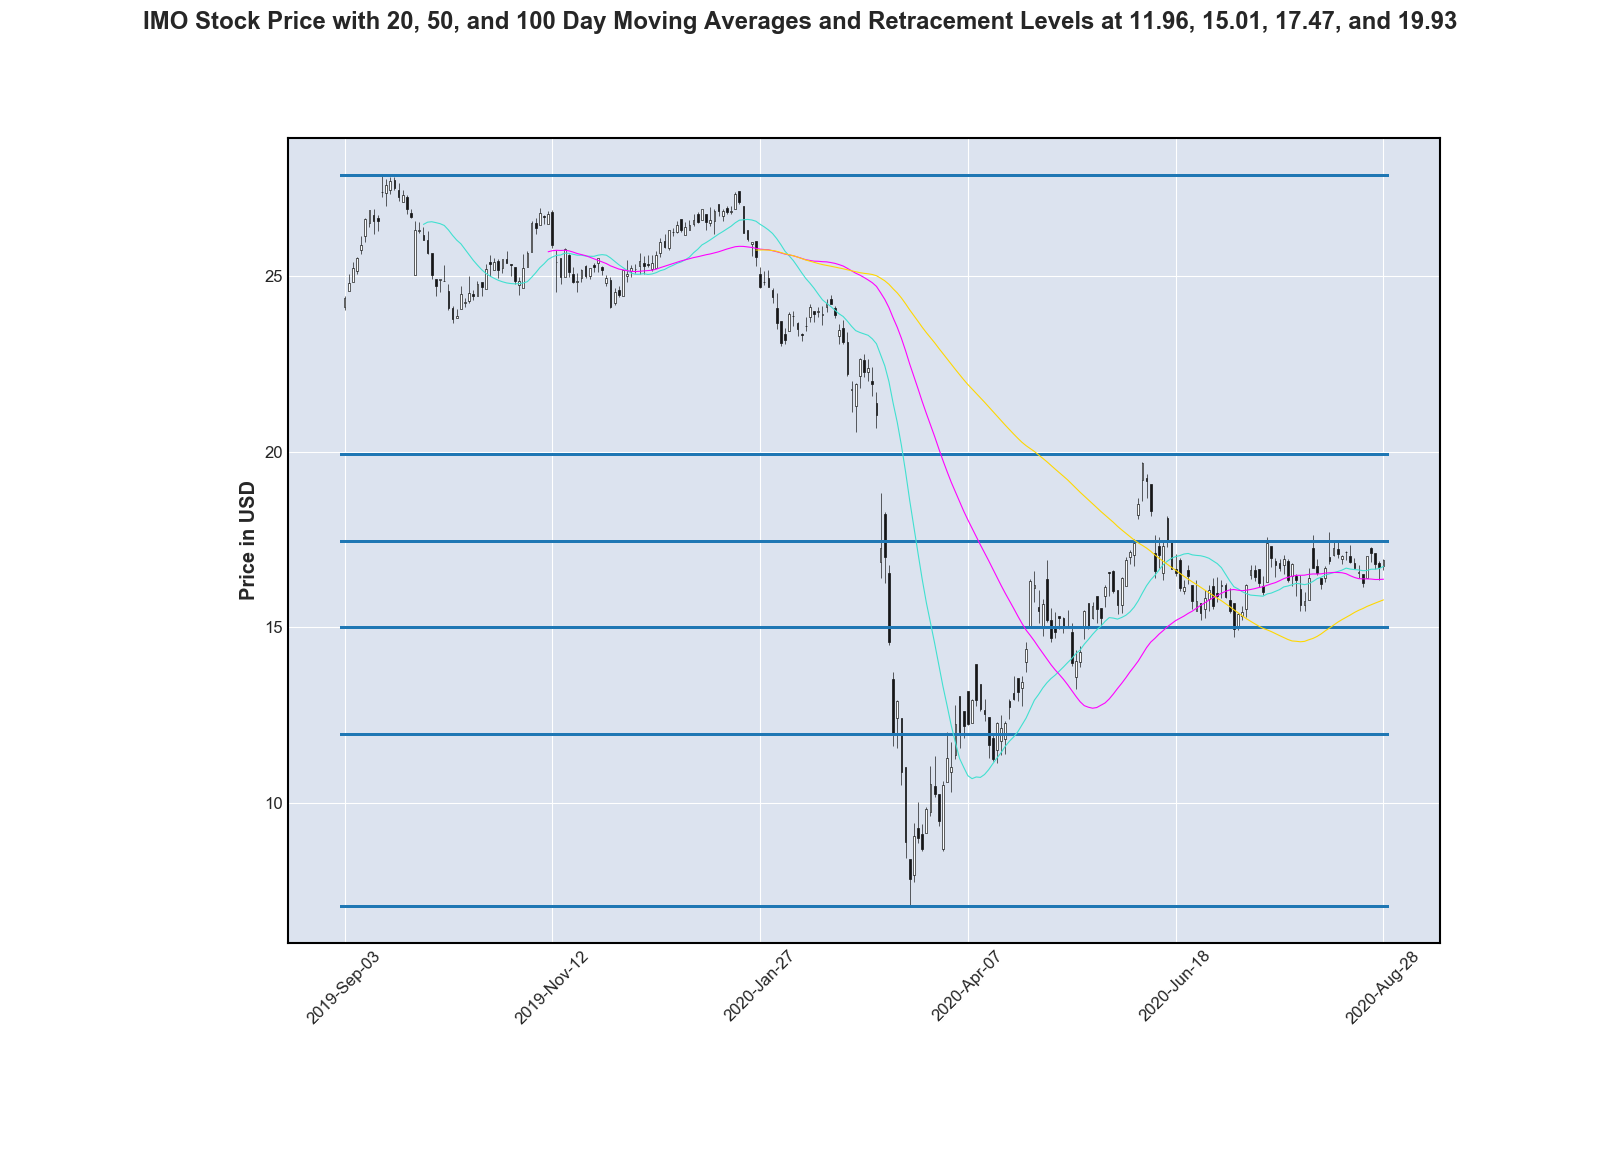

Source data for this figure (header and first rows):
Date, Open, High, Low, Close, Adj Close, Volume
2019-09-03, 24.12, 24.43, 24.05, 24.38, 23.81, 288900
2019-09-04, 24.58, 25.08, 24.58, 24.81, 24.23, 376200
2019-09-05, 24.85, 25.42, 24.85, 25.23, 24.64, 192000
2019-09-06, 25.15, 25.56, 25.07, 25.51, 24.91, 118700
2019-09-09, 25.75, 26.16, 25.63, 25.9, 25.29, 432100
2019-09-10, 26.15, 26.65, 25.98, 26.63, 26.01, 203700
2019-09-11, 26.53, 26.9, 26.4, 26.89, 26.26, 328700
2019-09-12, 26.74, 26.91, 26.21, 26.59, 25.97, 283700
2019-09-13, 26.65, 26.74, 26.3, 26.58, 25.96, 147100
2019-09-16, 27.4, 27.9, 27.27, 27.41, 26.77, 321800
2019-09-17, 27.38, 27.77, 27.01, 27.59, 26.94, 321500
2019-09-18, 27.46, 27.83, 27.36, 27.72, 27.07, 299000
2019-09-19, 27.75, 27.84, 27.46, 27.52, 26.88, 169300
2019-09-20, 27.47, 27.66, 27.15, 27.25, 26.61, 259000
2019-09-23, 27.12, 27.47, 27.12, 27.32, 26.68, 152200
2019-09-24, 27.26, 27.33, 26.77, 26.91, 26.28, 204400
2019-09-25, 26.81, 26.93, 26.67, 26.69, 26.06, 118700
2019-09-26, 25.04, 26.57, 25.04, 26.33, 25.71, 208700
2019-09-27, 26.28, 26.56, 26.23, 26.32, 25.7, 114900
2019-09-30, 26.19, 26.42, 26.03, 26.03, 25.42, 167300
2019-10-01, 26.04, 26.29, 25.63, 25.66, 25.06, 150600
2019-10-02, 25.66, 25.66, 24.93, 25.04, 24.45, 168300
2019-10-03, 24.93, 24.93, 24.43, 24.72, 24.14, 298500
2019-10-04, 24.9, 24.93, 24.54, 24.92, 24.34, 163000
2019-10-07, 24.88, 25.31, 24.88, 24.88, 24.3, 248400
2019-10-08, 24.58, 24.77, 24.05, 24.1, 23.54, 207500
2019-10-09, 24.1, 24.16, 23.66, 23.78, 23.22, 303400
2019-10-10, 23.8, 24.08, 23.8, 23.87, 23.31, 157900
2019-10-11, 24.06, 24.73, 24.06, 24.5, 23.93, 247500
2019-10-14, 24.23, 24.38, 24.13, 24.28, 23.71, 50500
2019-10-15, 24.29, 25, 24.24, 24.52, 23.95, 193500
2019-10-16, 24.51, 24.61, 24.33, 24.45, 23.88, 96000
2019-10-17, 24.44, 24.88, 24.44, 24.79, 24.21, 194700
2019-10-18, 24.83, 24.84, 24.43, 24.71, 24.13, 265900
2019-10-21, 24.64, 25.34, 24.64, 25.21, 24.62, 250100
2019-10-22, 25.41, 25.61, 25.01, 25.35, 24.76, 135400
2019-10-23, 25.19, 25.51, 25.19, 25.42, 24.82, 205500
2019-10-24, 25.43, 25.5, 24.94, 25.19, 24.6, 194400
2019-10-25, 25.23, 25.5, 25.1, 25.48, 24.88, 300100
2019-10-28, 25.5, 25.73, 25.37, 25.37, 24.78, 167200
2019-10-29, 25.34, 25.34, 25.02, 25.31, 24.72, 118900
2019-10-30, 25.26, 25.28, 24.78, 24.86, 24.28, 280600
2019-10-31, 24.75, 24.99, 24.47, 24.87, 24.29, 294600
2019-11-01, 24.68, 25.64, 24.68, 25.24, 24.65, 654200
2019-11-04, 25.27, 25.71, 25.26, 25.67, 25.07, 277100
2019-11-05, 25.7, 26.57, 25.7, 26.52, 25.9, 511800
2019-11-06, 26.52, 26.65, 26.2, 26.39, 25.77, 393100
2019-11-07, 26.47, 26.95, 26.47, 26.81, 26.18, 289400
2019-11-08, 26.71, 26.75, 26.49, 26.68, 26.06, 146600
2019-11-11, 26.49, 26.85, 26.49, 26.79, 26.16, 347900
2019-11-12, 26.82, 26.88, 25.82, 25.9, 25.29, 398000
2019-11-13, 25.4, 25.74, 24.55, 25.4, 24.81, 284700
2019-11-14, 25.52, 25.52, 24.79, 24.98, 24.39, 276800
2019-11-15, 24.98, 25.82, 24.98, 25.77, 25.17, 375600
2019-11-18, 25.62, 25.63, 24.98, 25.11, 24.52, 145900
2019-11-19, 25.07, 25.27, 24.8, 24.85, 24.27, 198100
2019-11-20, 24.83, 25.09, 24.54, 24.86, 24.28, 185400
2019-11-21, 24.95, 25.2, 24.84, 25.18, 24.59, 140100
2019-11-22, 25.29, 25.33, 24.94, 25.01, 24.42, 127700
2019-11-25, 25, 25.24, 24.91, 25.24, 24.65, 163200
... 191 more rows
